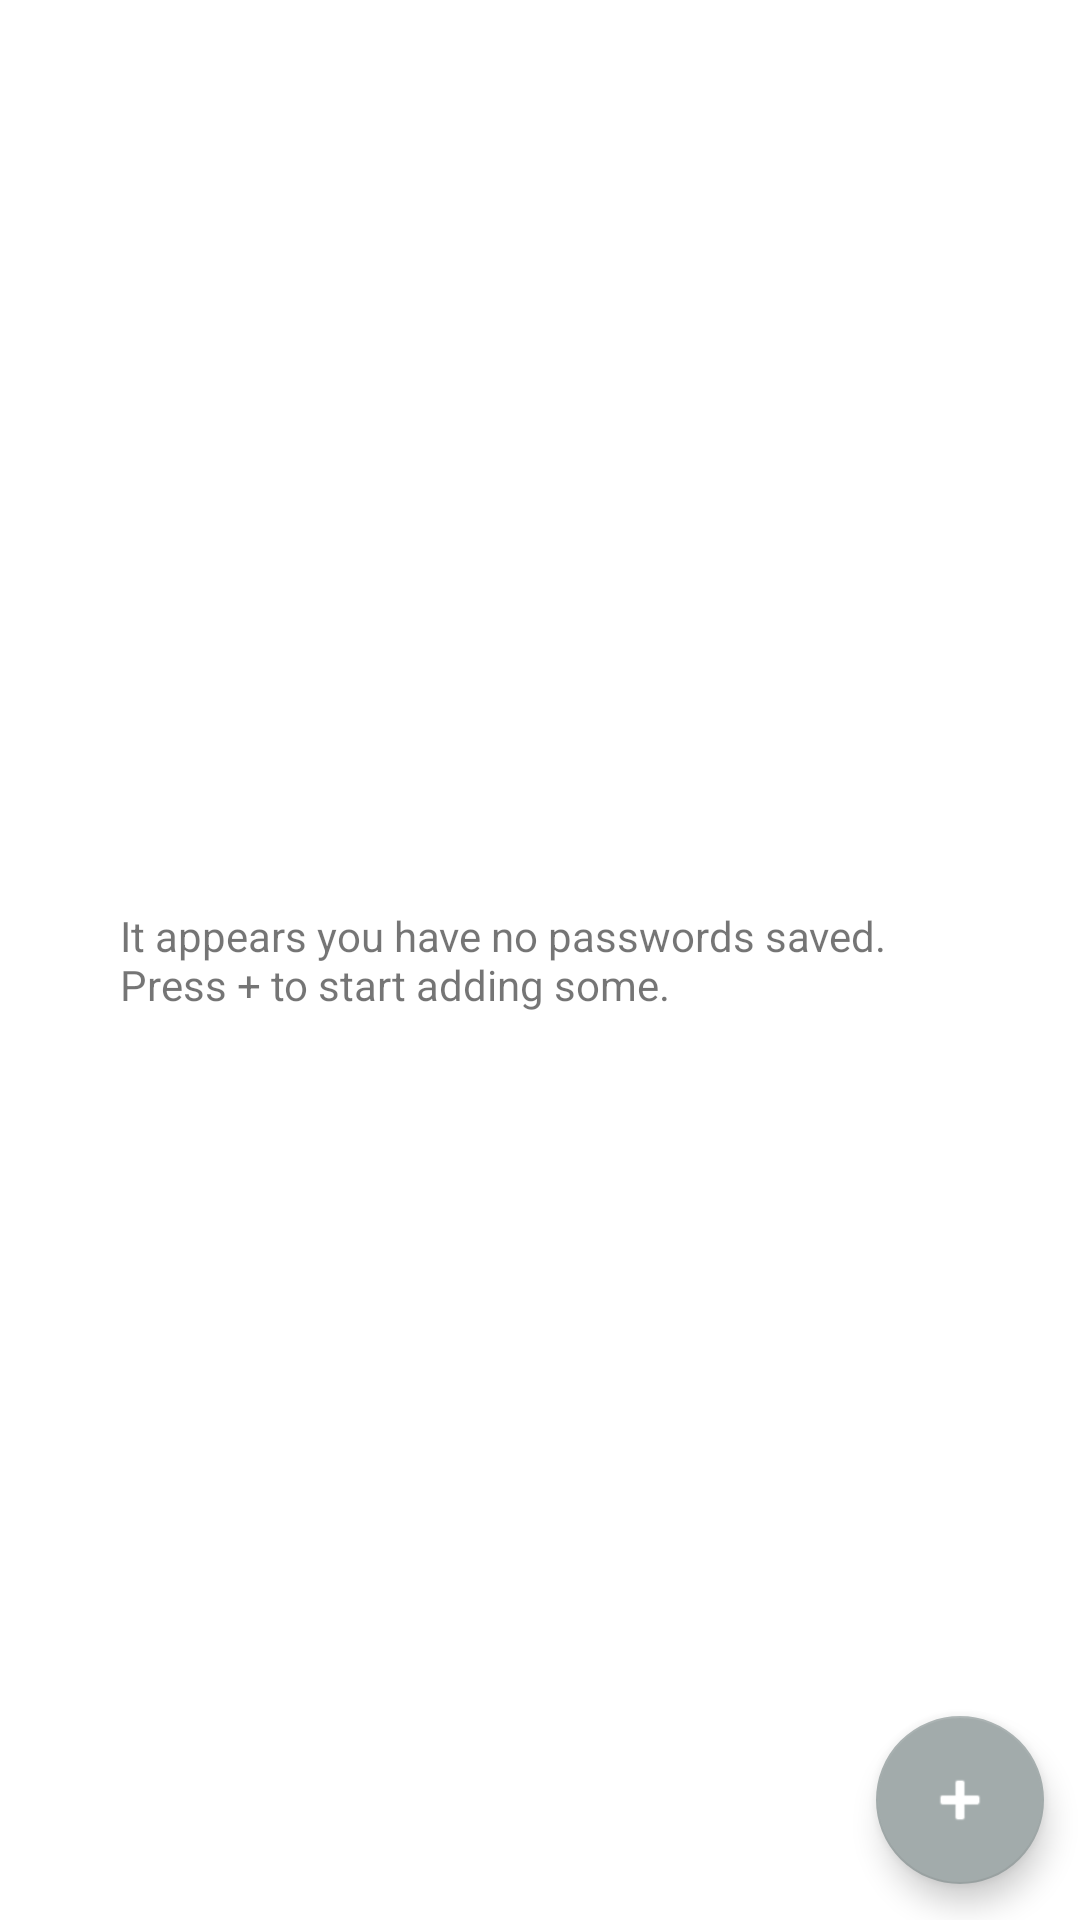

Android layout source for this screen:
<!-- AndroidManifest.xml: application theme Theme.CryptGuard -->
<!-- res/layout/fragment_passwords.xml -->
<?xml version="1.0" encoding="utf-8"?>
    <androidx.constraintlayout.widget.ConstraintLayout xmlns:android="http://schemas.android.com/apk/res/android"
    xmlns:app="http://schemas.android.com/apk/res-auto"
    xmlns:tools="http://schemas.android.com/tools"
    android:layout_width="match_parent"
    android:layout_height="match_parent"
    android:id="@+id/fragment_passwords"
    android:clickable="true"
    android:focusable="true"
    android:background="@color/white"
    tools:context=".ui.passwords.PasswordsFragment">

    <androidx.recyclerview.widget.RecyclerView
        android:id="@+id/passwords_recycler"
        app:layout_constraintBottom_toBottomOf="parent"
        app:layout_constraintEnd_toEndOf="parent"
        app:layout_constraintStart_toStartOf="parent"
        app:layout_constraintTop_toTopOf="parent"
        android:layout_height="match_parent"
        android:layout_width="match_parent" />

    <TextView
        android:id="@+id/empty_passwords_recycler_text"
        android:layout_width="280dp"
        android:layout_height="wrap_content"
        android:layout_margin="@dimen/activity_horizontal_margin"
        android:gravity="center_vertical"
        android:text="@string/empty_passwords_recycler_text"
        app:layout_constraintBottom_toBottomOf="@+id/passwords_recycler"
        app:layout_constraintEnd_toEndOf="@+id/passwords_recycler"
        app:layout_constraintStart_toStartOf="@+id/passwords_recycler"
        app:layout_constraintTop_toTopOf="@+id/passwords_recycler" />

    <com.google.android.material.floatingactionbutton.FloatingActionButton
        android:id="@+id/add_password_floating_button"
        android:layout_width="wrap_content"
        android:layout_height="wrap_content"
        android:layout_gravity="bottom"
        android:layout_marginBottom="12sp"
        android:layout_marginEnd="12sp"
        app:layout_constraintBottom_toBottomOf="parent"
        app:layout_constraintEnd_toEndOf="parent"
        app:srcCompat="@android:drawable/ic_input_add"
        android:contentDescription="@string/add_new_password_text_floating"
        app:backgroundTint="@color/silver_chalice"
        app:rippleColor="@color/material_on_surface_stroke" />


</androidx.constraintlayout.widget.ConstraintLayout>
<!-- resources referenced by this layout -->
<resources>
  <color name="silver_chalice">#A2ABAB</color>
  <color name="white">#FFFFFFFF</color>
  <string name="add_new_password_text_floating">Add new password</string>
  <string name="empty_passwords_recycler_text">It appears you have no passwords saved. Press + to start adding some.</string>
  <style name="Theme.CryptGuard" parent="Theme.MaterialComponents.DayNight.DarkActionBar">
          
          <item name="colorPrimary">@color/purple_500</item>
          <item name="colorPrimaryVariant">@color/purple_700</item>
          <item name="colorOnPrimary">@color/white</item>
          
          <item name="colorSecondary">@color/teal_200</item>
          <item name="colorSecondaryVariant">@color/teal_700</item>
          <item name="colorOnSecondary">@color/white</item>
          
          <item name="android:statusBarColor" tools:targetApi="l">@color/black</item>
          
      </style>
  <color name="purple_500">#FF6200EE</color>
  <color name="purple_700">#FF3700B3</color>
  <color name="teal_200">#FF03DAC5</color>
  <color name="teal_700">#FF018786</color>
  <color name="black">#FF000000</color>
</resources>
